Run: headless pygame with SDL's dummy video driver; simulated clock (each Clock.tick advances the game by its frame time, no real sleeping); random seed 0; keys injected as events and as key.get_pressed() state; no mouse input.
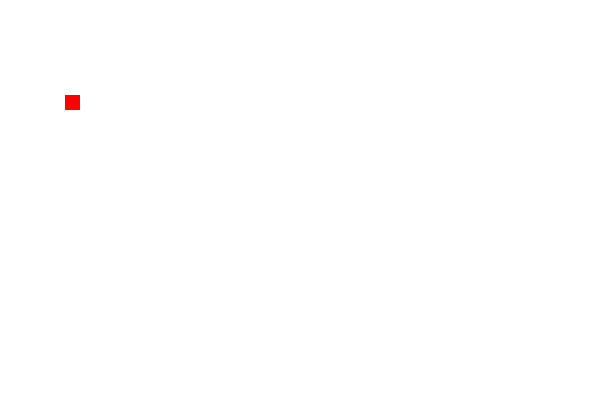
Frame 1 of 4 · flips 1–60 · no input
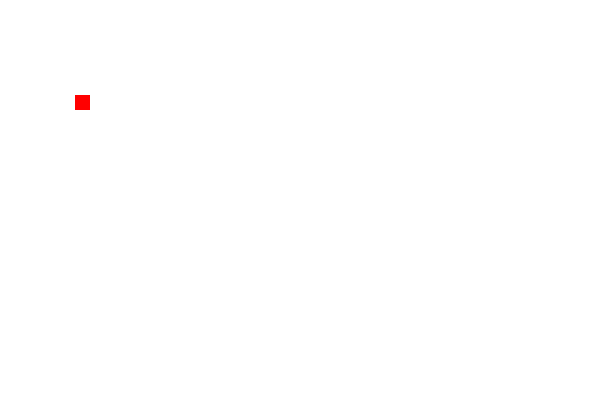
Frame 2 of 4 · flips 61–180 · tapped SPACE, RETURN · held RIGHT (→), D
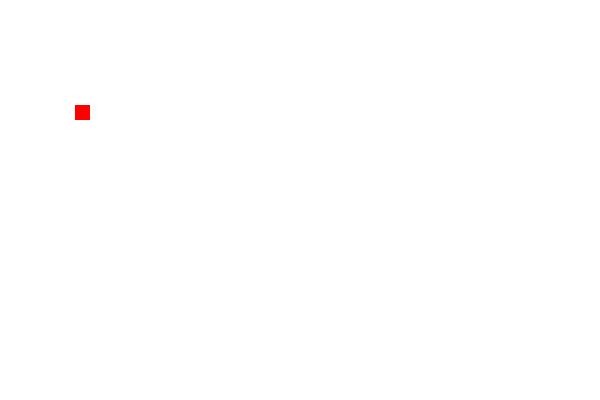
Frame 3 of 4 · flips 181–300 · held DOWN (↓), S
Frame 4 of 4 · flips 301–420 · held LEFT (←), A, UP (↑), W · screen same as frame 1, image omitted

The pygame program that drew these frames:

import pygame
pygame.init()

#colors in game
white = (255,255,255)
red = (255,0,0)
green = (0,255,0)

#game screen parameters
width = 600
height = 400

#game window
game_window = pygame.display.set_mode((width,height))
pygame.display.set_caption("Snakezzzzzzzzzzzzzzzz")

#game variables 
exit_game = False
quit_game = False
snake_x = 65
snake_y = 95
size = 15
clock = pygame.time.Clock()
fps = 30

while not exit_game:

    for event in pygame.event.get():
        if event.type == pygame.QUIT:
            exit_game = True
        
        if event.type == pygame.KEYDOWN:
            if event.key == pygame.K_RIGHT:
                snake_x = snake_x+10

            elif event.key == pygame.K_LEFT:
                snake_x = snake_x-10
            
            elif event.key == pygame.K_UP:
                snake_y = snake_y-10
            
            elif event.key == pygame.K_DOWN:
                snake_y = snake_y+10
            

    game_window.fill(white)
    pygame.draw.rect(game_window,red,[snake_x,snake_y,size,size])
    pygame.display.update()
pygame.quit()
quit()
